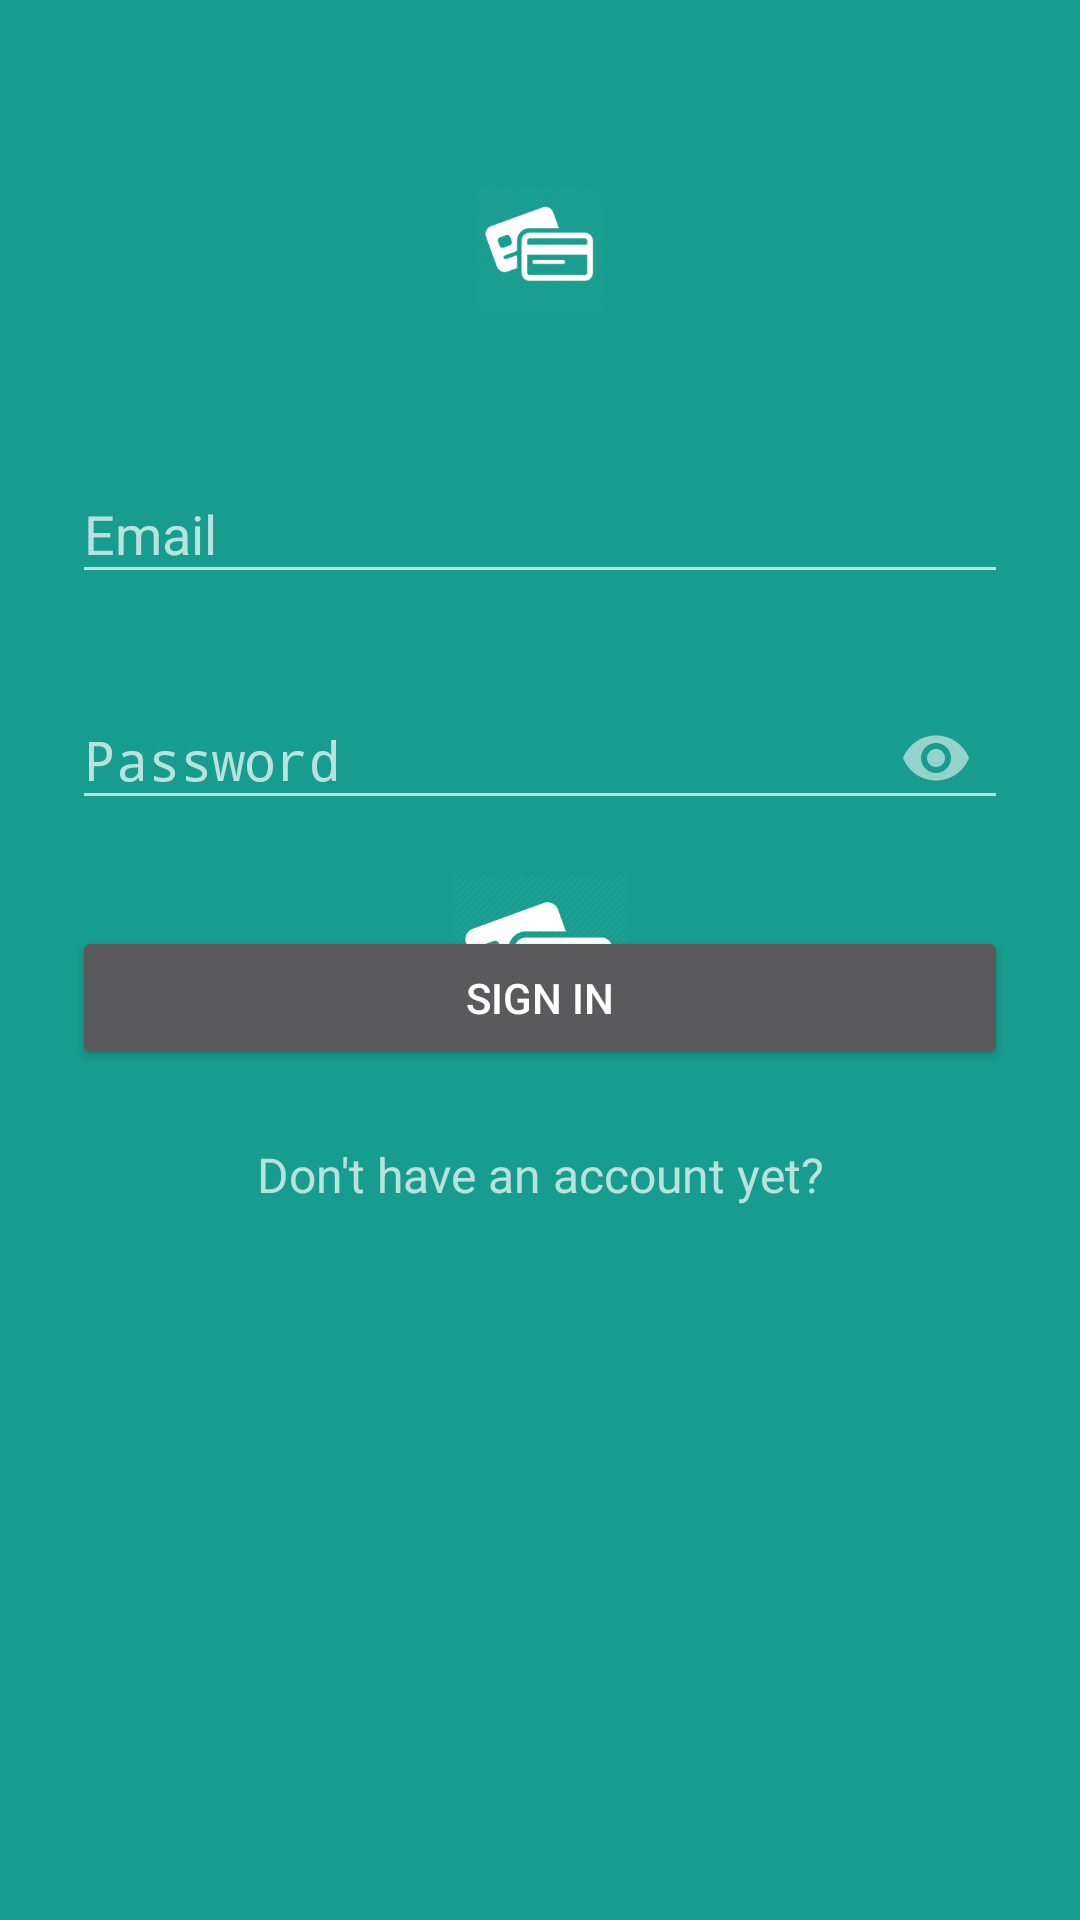

Layout XML and referenced resources for this Android screen:
<!-- AndroidManifest.xml: activity theme AppTheme.Dark.Splash -->
<!-- res/layout/activity_login.xml -->
<?xml version="1.0" encoding="utf-8"?>
<android.support.design.widget.CoordinatorLayout xmlns:android="http://schemas.android.com/apk/res/android"
    xmlns:app="http://schemas.android.com/apk/res-auto"
    xmlns:tools="http://schemas.android.com/tools"
    android:id="@+id/coordinatorLayout"
    android:layout_width="match_parent"
    android:layout_height="match_parent"
    tools:context="com.example.credit.app.LoginActivity">

    <LinearLayout
        android:orientation="vertical"
        android:paddingLeft="24dp"
        android:paddingRight="24dp"
        android:paddingTop="56dp"
        android:layout_width="match_parent"
        android:layout_height="match_parent">

        <ImageView
            android:layout_gravity="center"
            android:src="@drawable/logo"
            android:layout_marginBottom="24dp"
            android:layout_width="54dp"
            android:layout_height="54dp" />

        <android.support.design.widget.TextInputLayout
            app:hintAnimationEnabled="true"
            app:hintTextAppearance="@style/AppTheme.Dark.TextView"
            app:hintEnabled="true"
            app:theme="@style/AppTheme.Dark"
            android:layout_marginTop="8dp"
            android:layout_marginBottom="8dp"
            android:layout_width="match_parent"
            android:layout_height="wrap_content">
            <EditText
                android:id="@+id/loginEmailText"
                style="@style/AppTheme.Dark.EditText"
                android:inputType="textEmailAddress"
                android:hint="@string/email"
                android:layout_width="match_parent"
                android:layout_height="wrap_content" />
        </android.support.design.widget.TextInputLayout>\

        <android.support.design.widget.TextInputLayout
            app:hintAnimationEnabled="true"
            app:hintTextAppearance="@style/AppTheme.Dark.TextView"
            app:hintEnabled="true"
            app:passwordToggleEnabled="true"
            android:layout_marginTop="8dp"
            android:layout_marginBottom="8dp"
            android:layout_width="match_parent"
            android:layout_height="wrap_content">
            <EditText
                android:id="@+id/loginPasswordText"
                android:inputType="textPassword"
                android:hint="@string/password"
                android:layout_width="match_parent"
                android:layout_height="wrap_content" />
        </android.support.design.widget.TextInputLayout>

        <android.support.v7.widget.AppCompatButton
            android:id="@+id/loginButton"
            android:text="@string/signin"
            android:padding="12dp"
            android:layout_marginTop="24dp"
            android:layout_marginBottom="24dp"
            android:layout_width="match_parent"
            android:layout_height="wrap_content" />

        <TextView
            android:id="@+id/loginTextView"
            android:text="@string/noAccount"
            android:textSize="16sp"
            android:gravity="center"
            android:layout_marginBottom="24dp"
            android:layout_width="match_parent"
            android:layout_height="wrap_content" />
    </LinearLayout>

</android.support.design.widget.CoordinatorLayout>
<!-- resources referenced by this layout -->
<resources>
  <!-- drawable logo: png bitmap (drawable-hdpi, 4519 bytes) -->
  <string name="email">Email</string>
  <string name="noAccount">Don\'t have an account yet?</string>
  <string name="password">Password</string>
  <string name="signin">Sign in</string>
  <style name="AppTheme.Dark" parent="Theme.AppCompat.NoActionBar">
          
          <item name="colorPrimary">@color/colorPrimary</item>
          <item name="colorPrimaryDark">@color/colorPrimaryDark</item>
          <item name="colorAccent">@android:color/white</item>
          <item name="colorButtonNormal">@color/colorPrimaryDark</item>
          <item name="android:textColor">@android:color/white</item>
          <item name="android:colorButtonNormal">@color/colorPrimaryDark</item>
          <item name="android:windowBackground">@color/colorPrimary</item>
      </style>
  <style name="AppTheme.Dark.EditText" parent="Widget.AppCompat.EditText">
          <item name="android:textColorHint">@android:color/white</item>
      </style>
  <style name="AppTheme.Dark.TextView" parent="@android:style/TextAppearance">
          <item name="android:textSize">16sp</item>
          <item name="android:textColor">@android:color/white</item>
      </style>
  <style name="AppTheme.Dark.Splash" parent="Theme.AppCompat.NoActionBar">
  
          <item name="android:windowBackground">@drawable/splash_screen</item>
          <item name="android:windowTranslucentStatus">true</item>
          <item name="android:windowTranslucentNavigation">true</item>
      </style>
  <color name="colorPrimary">#179D8F</color>
  <color name="colorPrimaryDark">#00554C</color>
  <!-- drawable splash_screen (drawable) -->
  <?xml version="1.0" encoding="utf-8"?>
  <layer-list xmlns:android="http://schemas.android.com/apk/res/android"
      android:gravity="fill"
      android:opacity="opaque">
      <item android:drawable="@color/colorPrimary">-
      </item>
      <item>
          <bitmap
              android:gravity="center"
              android:src="@drawable/logo" />
      </item>
  </layer-list>
</resources>
